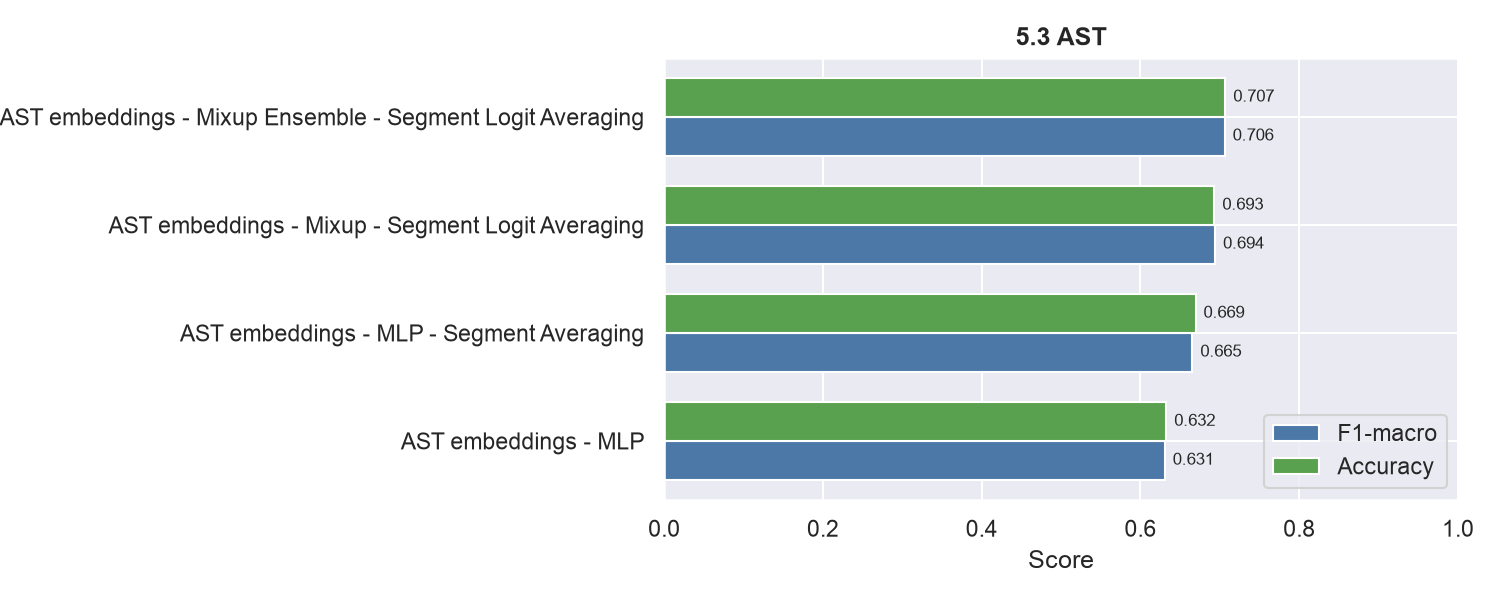

The data file committed next to this chart (first rows):
model, split, accuracy, f1_macro, best_epoch, best_val_f1, param_count, trainable_param_count, training_seconds, epochs_run
AST embeddings - MLP, val, 0.6625, 0.6611, 4, 0.6611, 198920, 198920, 0.7526, 9
AST embeddings - MLP, test, 0.6325, 0.6306, 4, 0.6611, 198920, 198920, 0.7526, 9
AST embeddings - MLP - Segment Averaging, val, 0.6875, 0.6844, 1, 0.6844, 198920, 198920, 1.963, 6
AST embeddings - MLP - Segment Averaging, test, 0.6694, 0.6654, 1, 0.6844, 198920, 198920, 1.963, 6
AST embeddings - Mixup - Segment Logit A…, val, 0.7148, 0.7143, 18, 0.7143, 213832, 213832, 9.935, 26
AST embeddings - Mixup - Segment Logit A…, test, 0.6931, 0.694, 18, 0.7143, 213832, 213832, 9.935, 26
AST embeddings - Mixup Ensemble - Segmen…, val, 0.7164, 0.7149, 18/12/13, 0.7149, 641496, 641496, 24.44, 26/20/21
AST embeddings - Mixup Ensemble - Segmen…, test, 0.7069, 0.7062, 18/12/13, 0.7149, 641496, 641496, 24.44, 26/20/21
